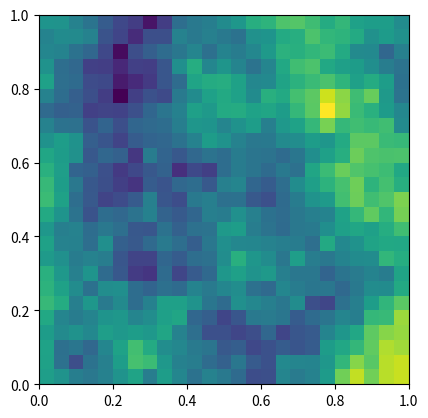
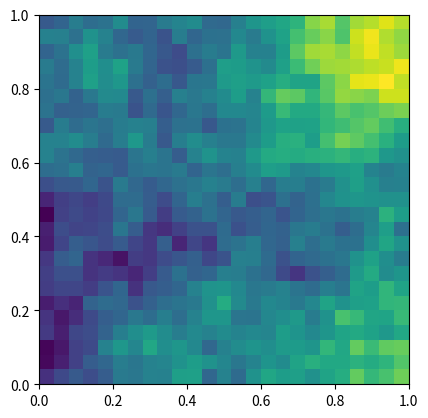
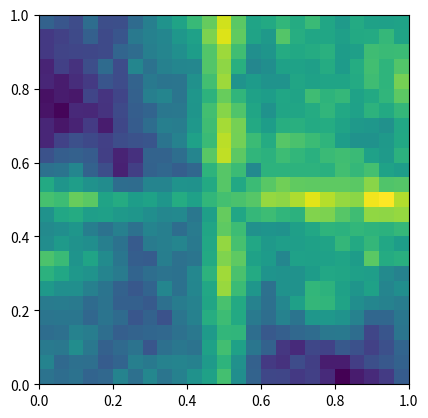
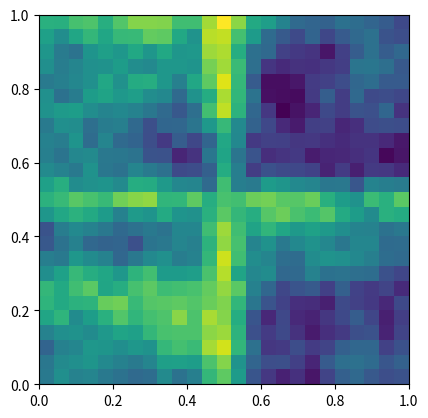
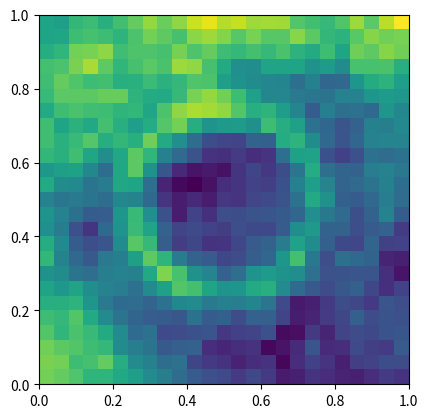
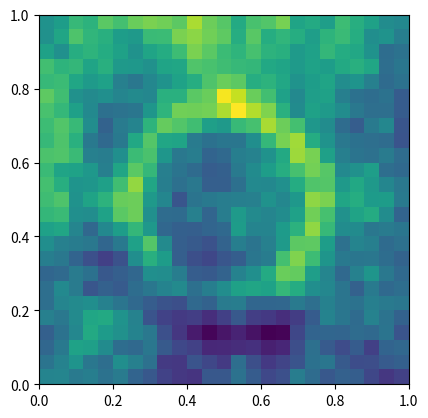

Reproduce these figures in Python, in order.
# -*- coding: utf-8 -*-
"""
Created on Sun Nov 15 12:42:08 2020

@author: alierenaud
"""

import numpy as np
from numpy import random
import matplotlib.pyplot as plt
import numpy.linalg
import numpy.matlib




### gaussian process

class GP:  
    
    def __init__(self, mean, cov):
        self.mean = mean
        self.cov = cov
        
    
    def meanVec(self, loc):
        nloc = loc.shape[0]
        mu = np.matlib.zeros((nloc,1))
        i=0
        for x in loc:
            mu[i,0] = self.mean(x)
            i+=1
        return(mu)
    
    
    def covMatrix(self, loc):
        nloc = loc.shape[0]
        Sigma = np.matlib.zeros((nloc,nloc))
        i=0
        for x in loc:
            j=0
            for y in loc:
                Sigma[i,j] = self.cov(x,y)
                j+=1
            i+=1
        return(Sigma)
    
    def rGP(self, loc):
        Sigma = self.covMatrix(loc)
        nloc = loc.shape[0]
        Z = random.normal(size=(nloc,1))
        L = np.linalg.cholesky(Sigma)
        return(np.matmul(L,Z)+self.meanVec(loc))
    
    def rCondGP(self, locPred, locObs, valObs):
        loc = np.concatenate((locPred, locObs))
        Sigma = self.covMatrix(loc)
        mu = self.meanVec(loc)
        
        nlocPred = locPred.shape[0]
        nlocObs = locObs.shape[0]
        nloc = nlocPred + nlocObs
        
        mu1 = mu[0:nlocPred]
        mu2 = mu[nlocPred:nloc]
        
        Sigma11 = Sigma[0:nlocPred, 0:nlocPred]
        Sigma12 = Sigma[0:nlocPred, nlocPred:nloc]
        Sigma21 = np.transpose(Sigma12)
        Sigma22 = Sigma[nlocPred:nloc, nlocPred:nloc]
        
        invSigma22 = np.linalg.inv(Sigma22)
        
        mu1c2 = mu1 + np.matmul(np.matmul(Sigma12,invSigma22),  valObs-mu2)
        Sigma1c2 = Sigma11 - np.matmul(np.matmul(Sigma12,invSigma22),  Sigma21)
        
        L = np.linalg.cholesky(Sigma1c2)
        Z = random.normal(size=(nlocPred,1))
        return(np.matmul(L,Z)+mu1c2)
    
    
def gaussianCov(sigma2,l):
    def evalCov(x,y):
        return(sigma2*np.exp(-np.linalg.norm(x-y)/2/l**2))
    return(evalCov)  


### usage examples

### zero mean

def zeroMean(x):
    return(0)    
    

def makeGrid(xlim,ylim,res):
    grid = np.ndarray((res**2,2))
    xlo = xlim[0]
    xhi = xlim[1]
    xrange = xhi - xlo
    ylo = ylim[0]
    yhi = ylim[1]
    yrange = yhi - ylo
    xs = np.arange(xlo, xhi, step=xrange/res) + xrange/res*0.5
    ys = np.arange(ylo, yhi, step=yrange/res) + yrange/res*0.5
    i=0
    for x in xs:
        j=0
        for y in ys:
            grid[i*res+j,:] = [x,y]
            j+=1
        i+=1
    return(grid)


res = 25
gridLoc = makeGrid([0,1], [0,1], res)


    


newGP = GP(zeroMean,gaussianCov(1,1))

resGP = newGP.rGP(gridLoc)

#### to make plot ####

imGP = resGP.reshape(res,res)

x = np.linspace(0,1, res+1) 
y = np.linspace(0,1, res+1) 
X, Y = np.meshgrid(x,y) 

fig = plt.figure()
ax = fig.add_subplot(111)
ax.set_aspect('equal')

plt.pcolormesh(X,Y,imGP)

plt.xlim(0,1)
plt.ylim(0,1)


plt.show()

### zero mean (cond)

nlocObs = 100
nloc = res**2

locObs = gridLoc[0:nlocObs,:]
locPred = gridLoc[nlocObs:nloc,:]


valObs = newGP.rGP(gridLoc[0:nlocObs,:])

resCondGP = newGP.rCondGP(locPred, locObs, valObs)

resGP = np.concatenate((valObs, resCondGP))

#### to make plot ####

imGP = resGP.reshape(res,res)

x = np.linspace(0,1, res+1) 
y = np.linspace(0,1, res+1) 
X, Y = np.meshgrid(x,y) 

fig = plt.figure()
ax = fig.add_subplot(111)
ax.set_aspect('equal')

plt.pcolormesh(X,Y,imGP)

plt.xlim(0,1)
plt.ylim(0,1)


plt.show()

#### ####

### cross mean

def fct(x):
    return(np.exp(-np.minimum((x[0]-0.5)**2,(x[1]-0.5)**2)/0.003))

newGP = GP(fct,gaussianCov(1,1))

resGP = newGP.rGP(gridLoc)

#### to make plot ####

imGP = resGP.reshape(res,res)

x = np.linspace(0,1, res+1) 
y = np.linspace(0,1, res+1) 
X, Y = np.meshgrid(x,y) 

fig = plt.figure()
ax = fig.add_subplot(111)
ax.set_aspect('equal')

plt.pcolormesh(X,Y,imGP)

plt.xlim(0,1)
plt.ylim(0,1)


plt.show()

### cross mean (cond)

nlocObs = 500
nloc = res**2

locObs = gridLoc[0:nlocObs,:]
locPred = gridLoc[nlocObs:nloc,:]


valObs = newGP.rGP(gridLoc[0:nlocObs,:])

resCondGP = newGP.rCondGP(locPred, locObs, valObs)

resGP = np.concatenate((valObs, resCondGP))

#### to make plot ####

imGP = resGP.reshape(res,res)

x = np.linspace(0,1, res+1) 
y = np.linspace(0,1, res+1) 
X, Y = np.meshgrid(x,y) 

fig = plt.figure()
ax = fig.add_subplot(111)
ax.set_aspect('equal')

plt.pcolormesh(X,Y,imGP)

plt.xlim(0,1)
plt.ylim(0,1)


plt.show()

#### ####

### circle mean

def fct(x):
    return(np.exp(-(0.25-np.sqrt((x[0]-0.5)**2+(x[1]-0.5)**2))**2/0.003))

newGP = GP(fct,gaussianCov(1,1))

resGP = newGP.rGP(gridLoc)

#### to make plot ####

imGP = resGP.reshape(res,res)

x = np.linspace(0,1, res+1) 
y = np.linspace(0,1, res+1) 
X, Y = np.meshgrid(x,y) 

fig = plt.figure()
ax = fig.add_subplot(111)
ax.set_aspect('equal')

plt.pcolormesh(X,Y,imGP)

plt.xlim(0,1)
plt.ylim(0,1)


plt.show()

### circle mean (cond)

nlocObs = 500
nloc = res**2

locObs = gridLoc[0:nlocObs,:]
locPred = gridLoc[nlocObs:nloc,:]


valObs = newGP.rGP(gridLoc[0:nlocObs,:])

resCondGP = newGP.rCondGP(locPred, locObs, valObs)

resGP = np.concatenate((valObs, resCondGP))

#### to make plot ####

imGP = resGP.reshape(res,res)

x = np.linspace(0,1, res+1) 
y = np.linspace(0,1, res+1) 
X, Y = np.meshgrid(x,y) 

fig = plt.figure()
ax = fig.add_subplot(111)
ax.set_aspect('equal')

plt.pcolormesh(X,Y,imGP)

plt.xlim(0,1)
plt.ylim(0,1)


plt.show()

#### ####












